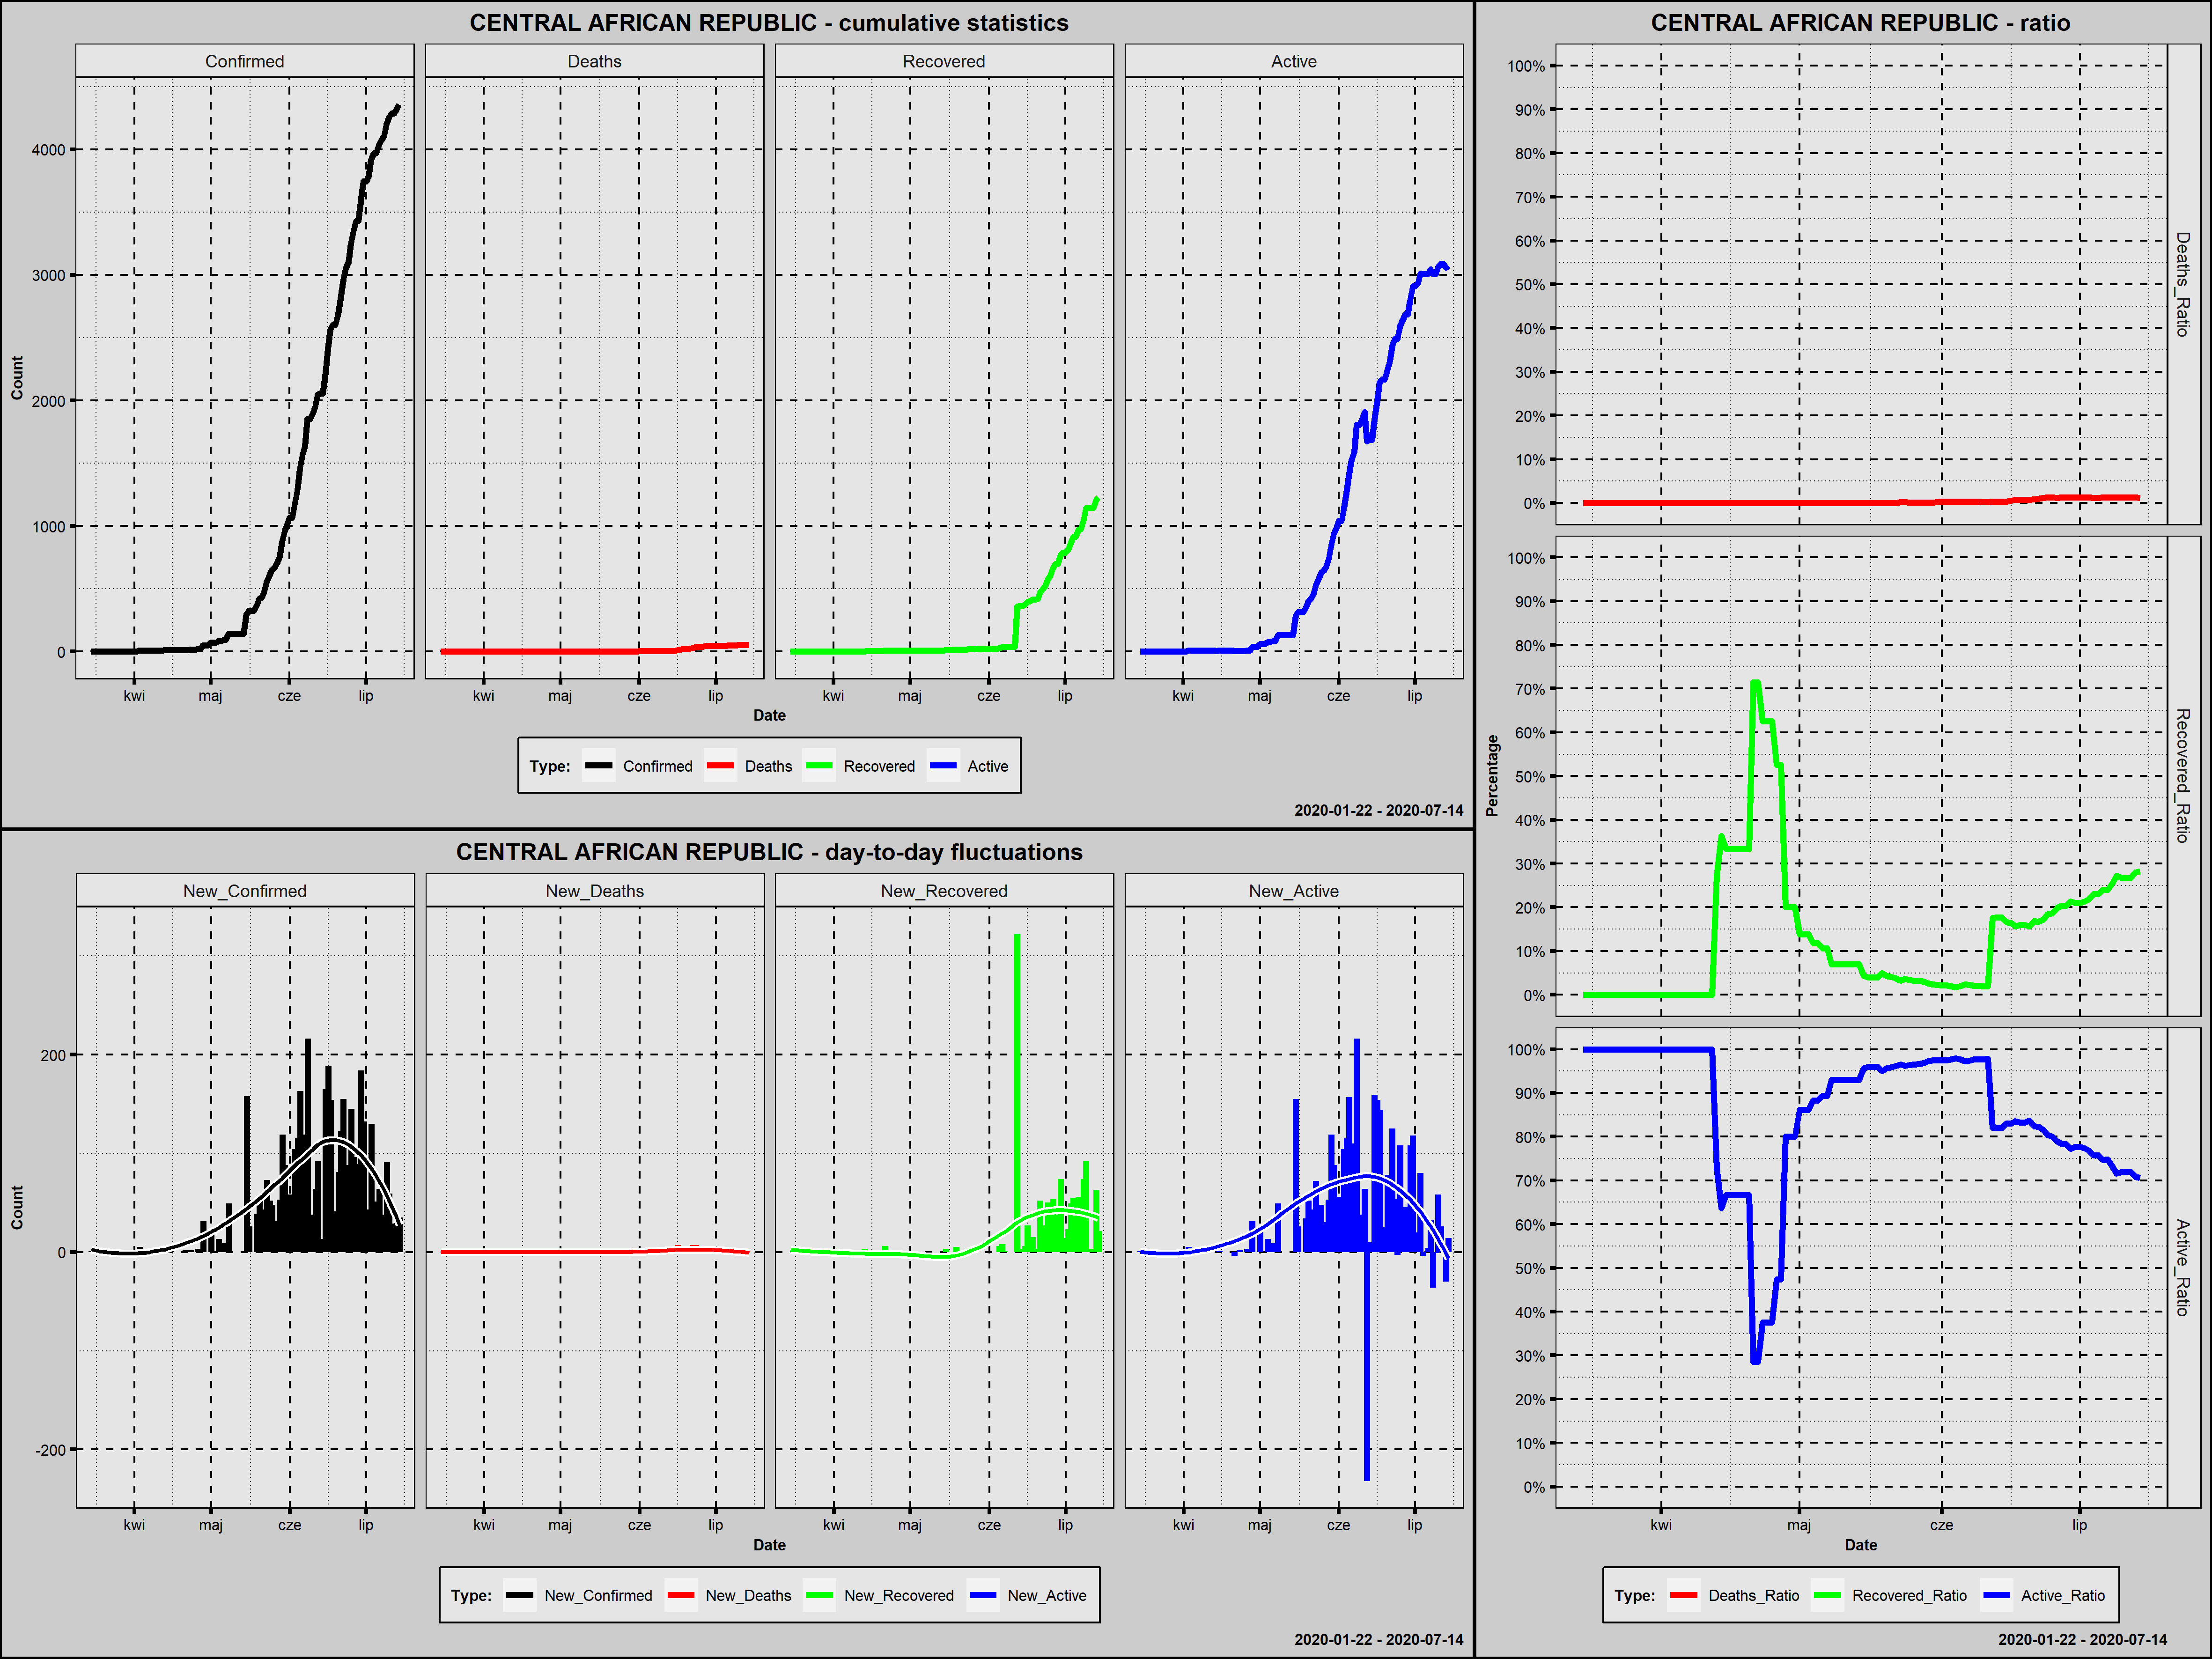

Data behind this chart, as committed beside it:
Country; Date; Confirmed; New_Confirmed; Deaths; New_Deaths; Recovered; New_Recovered; Active; New_Active; Year; Month; Day; Week_Day; Deaths_Ratio; Recovered_Ratio; Active_Ratio; Day_Since_1st_Confirmed; Day_Since_100st_Confirmed
Central African Republic; 2020-03-15; 1; 1; 0; 0; 0; 0; 1; 1; 2020; marzec; 15; niedziela; 0,0000; 0,0000; 1,0000; 1; 0
Central African Republic; 2020-03-16; 1; 0; 0; 0; 0; 0; 1; 0; 2020; marzec; 16; poniedziałek; 0,0000; 0,0000; 1,0000; 2; 0
Central African Republic; 2020-03-17; 1; 0; 0; 0; 0; 0; 1; 0; 2020; marzec; 17; wtorek; 0,0000; 0,0000; 1,0000; 3; 0
Central African Republic; 2020-03-18; 1; 0; 0; 0; 0; 0; 1; 0; 2020; marzec; 18; środa; 0,0000; 0,0000; 1,0000; 4; 0
Central African Republic; 2020-03-19; 1; 0; 0; 0; 0; 0; 1; 0; 2020; marzec; 19; czwartek; 0,0000; 0,0000; 1,0000; 5; 0
Central African Republic; 2020-03-20; 3; 2; 0; 0; 0; 0; 3; 2; 2020; marzec; 20; piątek; 0,0000; 0,0000; 1,0000; 6; 0
Central African Republic; 2020-03-21; 3; 0; 0; 0; 0; 0; 3; 0; 2020; marzec; 21; sobota; 0,0000; 0,0000; 1,0000; 7; 0
Central African Republic; 2020-03-22; 3; 0; 0; 0; 0; 0; 3; 0; 2020; marzec; 22; niedziela; 0,0000; 0,0000; 1,0000; 8; 0
Central African Republic; 2020-03-23; 3; 0; 0; 0; 0; 0; 3; 0; 2020; marzec; 23; poniedziałek; 0,0000; 0,0000; 1,0000; 9; 0
Central African Republic; 2020-03-24; 3; 0; 0; 0; 0; 0; 3; 0; 2020; marzec; 24; wtorek; 0,0000; 0,0000; 1,0000; 10; 0
Central African Republic; 2020-03-25; 3; 0; 0; 0; 0; 0; 3; 0; 2020; marzec; 25; środa; 0,0000; 0,0000; 1,0000; 11; 0
Central African Republic; 2020-03-26; 3; 0; 0; 0; 0; 0; 3; 0; 2020; marzec; 26; czwartek; 0,0000; 0,0000; 1,0000; 12; 0
Central African Republic; 2020-03-27; 3; 0; 0; 0; 0; 0; 3; 0; 2020; marzec; 27; piątek; 0,0000; 0,0000; 1,0000; 13; 0
Central African Republic; 2020-03-28; 3; 0; 0; 0; 0; 0; 3; 0; 2020; marzec; 28; sobota; 0,0000; 0,0000; 1,0000; 14; 0
Central African Republic; 2020-03-29; 3; 0; 0; 0; 0; 0; 3; 0; 2020; marzec; 29; niedziela; 0,0000; 0,0000; 1,0000; 15; 0
Central African Republic; 2020-03-30; 3; 0; 0; 0; 0; 0; 3; 0; 2020; marzec; 30; poniedziałek; 0,0000; 0,0000; 1,0000; 16; 0
Central African Republic; 2020-03-31; 3; 0; 0; 0; 0; 0; 3; 0; 2020; marzec; 31; wtorek; 0,0000; 0,0000; 1,0000; 17; 0
Central African Republic; 2020-04-01; 3; 0; 0; 0; 0; 0; 3; 0; 2020; kwiecień; 1; środa; 0,0000; 0,0000; 1,0000; 18; 0
Central African Republic; 2020-04-02; 3; 0; 0; 0; 0; 0; 3; 0; 2020; kwiecień; 2; czwartek; 0,0000; 0,0000; 1,0000; 19; 0
Central African Republic; 2020-04-03; 8; 5; 0; 0; 0; 0; 8; 5; 2020; kwiecień; 3; piątek; 0,0000; 0,0000; 1,0000; 20; 0
Central African Republic; 2020-04-04; 8; 0; 0; 0; 0; 0; 8; 0; 2020; kwiecień; 4; sobota; 0,0000; 0,0000; 1,0000; 21; 0
Central African Republic; 2020-04-05; 8; 0; 0; 0; 0; 0; 8; 0; 2020; kwiecień; 5; niedziela; 0,0000; 0,0000; 1,0000; 22; 0
Central African Republic; 2020-04-06; 8; 0; 0; 0; 0; 0; 8; 0; 2020; kwiecień; 6; poniedziałek; 0,0000; 0,0000; 1,0000; 23; 0
Central African Republic; 2020-04-07; 8; 0; 0; 0; 0; 0; 8; 0; 2020; kwiecień; 7; wtorek; 0,0000; 0,0000; 1,0000; 24; 0
Central African Republic; 2020-04-08; 8; 0; 0; 0; 0; 0; 8; 0; 2020; kwiecień; 8; środa; 0,0000; 0,0000; 1,0000; 25; 0
Central African Republic; 2020-04-09; 8; 0; 0; 0; 0; 0; 8; 0; 2020; kwiecień; 9; czwartek; 0,0000; 0,0000; 1,0000; 26; 0
Central African Republic; 2020-04-10; 8; 0; 0; 0; 0; 0; 8; 0; 2020; kwiecień; 10; piątek; 0,0000; 0,0000; 1,0000; 27; 0
Central African Republic; 2020-04-11; 8; 0; 0; 0; 0; 0; 8; 0; 2020; kwiecień; 11; sobota; 0,0000; 0,0000; 1,0000; 28; 0
Central African Republic; 2020-04-12; 8; 0; 0; 0; 0; 0; 8; 0; 2020; kwiecień; 12; niedziela; 0,0000; 0,0000; 1,0000; 29; 0
Central African Republic; 2020-04-13; 11; 3; 0; 0; 3; 3; 8; 0; 2020; kwiecień; 13; poniedziałek; 0,0000; 0,2727; 0,7273; 30; 0
Central African Republic; 2020-04-14; 11; 0; 0; 0; 4; 1; 7; -1; 2020; kwiecień; 14; wtorek; 0,0000; 0,3636; 0,6364; 31; 0
Central African Republic; 2020-04-15; 12; 1; 0; 0; 4; 0; 8; 1; 2020; kwiecień; 15; środa; 0,0000; 0,3333; 0,6667; 32; 0
Central African Republic; 2020-04-16; 12; 0; 0; 0; 4; 0; 8; 0; 2020; kwiecień; 16; czwartek; 0,0000; 0,3333; 0,6667; 33; 0
Central African Republic; 2020-04-17; 12; 0; 0; 0; 4; 0; 8; 0; 2020; kwiecień; 17; piątek; 0,0000; 0,3333; 0,6667; 34; 0
Central African Republic; 2020-04-18; 12; 0; 0; 0; 4; 0; 8; 0; 2020; kwiecień; 18; sobota; 0,0000; 0,3333; 0,6667; 35; 0
Central African Republic; 2020-04-19; 12; 0; 0; 0; 4; 0; 8; 0; 2020; kwiecień; 19; niedziela; 0,0000; 0,3333; 0,6667; 36; 0
Central African Republic; 2020-04-20; 12; 0; 0; 0; 4; 0; 8; 0; 2020; kwiecień; 20; poniedziałek; 0,0000; 0,3333; 0,6667; 37; 0
Central African Republic; 2020-04-21; 14; 2; 0; 0; 10; 6; 4; -4; 2020; kwiecień; 21; wtorek; 0,0000; 0,7143; 0,2857; 38; 0
Central African Republic; 2020-04-22; 14; 0; 0; 0; 10; 0; 4; 0; 2020; kwiecień; 22; środa; 0,0000; 0,7143; 0,2857; 39; 0
Central African Republic; 2020-04-23; 16; 2; 0; 0; 10; 0; 6; 2; 2020; kwiecień; 23; czwartek; 0,0000; 0,6250; 0,3750; 40; 0
Central African Republic; 2020-04-24; 16; 0; 0; 0; 10; 0; 6; 0; 2020; kwiecień; 24; piątek; 0,0000; 0,6250; 0,3750; 41; 0
Central African Republic; 2020-04-25; 16; 0; 0; 0; 10; 0; 6; 0; 2020; kwiecień; 25; sobota; 0,0000; 0,6250; 0,3750; 42; 0
Central African Republic; 2020-04-26; 19; 3; 0; 0; 10; 0; 9; 3; 2020; kwiecień; 26; niedziela; 0,0000; 0,5263; 0,4737; 43; 0
Central African Republic; 2020-04-27; 19; 0; 0; 0; 10; 0; 9; 0; 2020; kwiecień; 27; poniedziałek; 0,0000; 0,5263; 0,4737; 44; 0
Central African Republic; 2020-04-28; 50; 31; 0; 0; 10; 0; 40; 31; 2020; kwiecień; 28; wtorek; 0,0000; 0,2000; 0,8000; 45; 0
Central African Republic; 2020-04-29; 50; 0; 0; 0; 10; 0; 40; 0; 2020; kwiecień; 29; środa; 0,0000; 0,2000; 0,8000; 46; 0
Central African Republic; 2020-04-30; 50; 0; 0; 0; 10; 0; 40; 0; 2020; kwiecień; 30; czwartek; 0,0000; 0,2000; 0,8000; 47; 0
Central African Republic; 2020-05-01; 72; 22; 0; 0; 10; 0; 62; 22; 2020; maj; 1; piątek; 0,0000; 0,1389; 0,8611; 48; 0
Central African Republic; 2020-05-02; 72; 0; 0; 0; 10; 0; 62; 0; 2020; maj; 2; sobota; 0,0000; 0,1389; 0,8611; 49; 0
Central African Republic; 2020-05-03; 72; 0; 0; 0; 10; 0; 62; 0; 2020; maj; 3; niedziela; 0,0000; 0,1389; 0,8611; 50; 0
Central African Republic; 2020-05-04; 85; 13; 0; 0; 10; 0; 75; 13; 2020; maj; 4; poniedziałek; 0,0000; 0,1176; 0,8824; 51; 0
Central African Republic; 2020-05-05; 85; 0; 0; 0; 10; 0; 75; 0; 2020; maj; 5; wtorek; 0,0000; 0,1176; 0,8824; 52; 0
Central African Republic; 2020-05-06; 94; 9; 0; 0; 10; 0; 84; 9; 2020; maj; 6; środa; 0,0000; 0,1064; 0,8936; 53; 0
Central African Republic; 2020-05-07; 94; 0; 0; 0; 10; 0; 84; 0; 2020; maj; 7; czwartek; 0,0000; 0,1064; 0,8936; 54; 0
Central African Republic; 2020-05-08; 143; 49; 0; 0; 10; 0; 133; 49; 2020; maj; 8; piątek; 0,0000; 0,0699; 0,9301; 55; 1
Central African Republic; 2020-05-09; 143; 0; 0; 0; 10; 0; 133; 0; 2020; maj; 9; sobota; 0,0000; 0,0699; 0,9301; 56; 2
Central African Republic; 2020-05-10; 143; 0; 0; 0; 10; 0; 133; 0; 2020; maj; 10; niedziela; 0,0000; 0,0699; 0,9301; 57; 3
Central African Republic; 2020-05-11; 143; 0; 0; 0; 10; 0; 133; 0; 2020; maj; 11; poniedziałek; 0,0000; 0,0699; 0,9301; 58; 4
Central African Republic; 2020-05-12; 143; 0; 0; 0; 10; 0; 133; 0; 2020; maj; 12; wtorek; 0,0000; 0,0699; 0,9301; 59; 5
Central African Republic; 2020-05-13; 143; 0; 0; 0; 10; 0; 133; 0; 2020; maj; 13; środa; 0,0000; 0,0699; 0,9301; 60; 6
... 62 more rows
